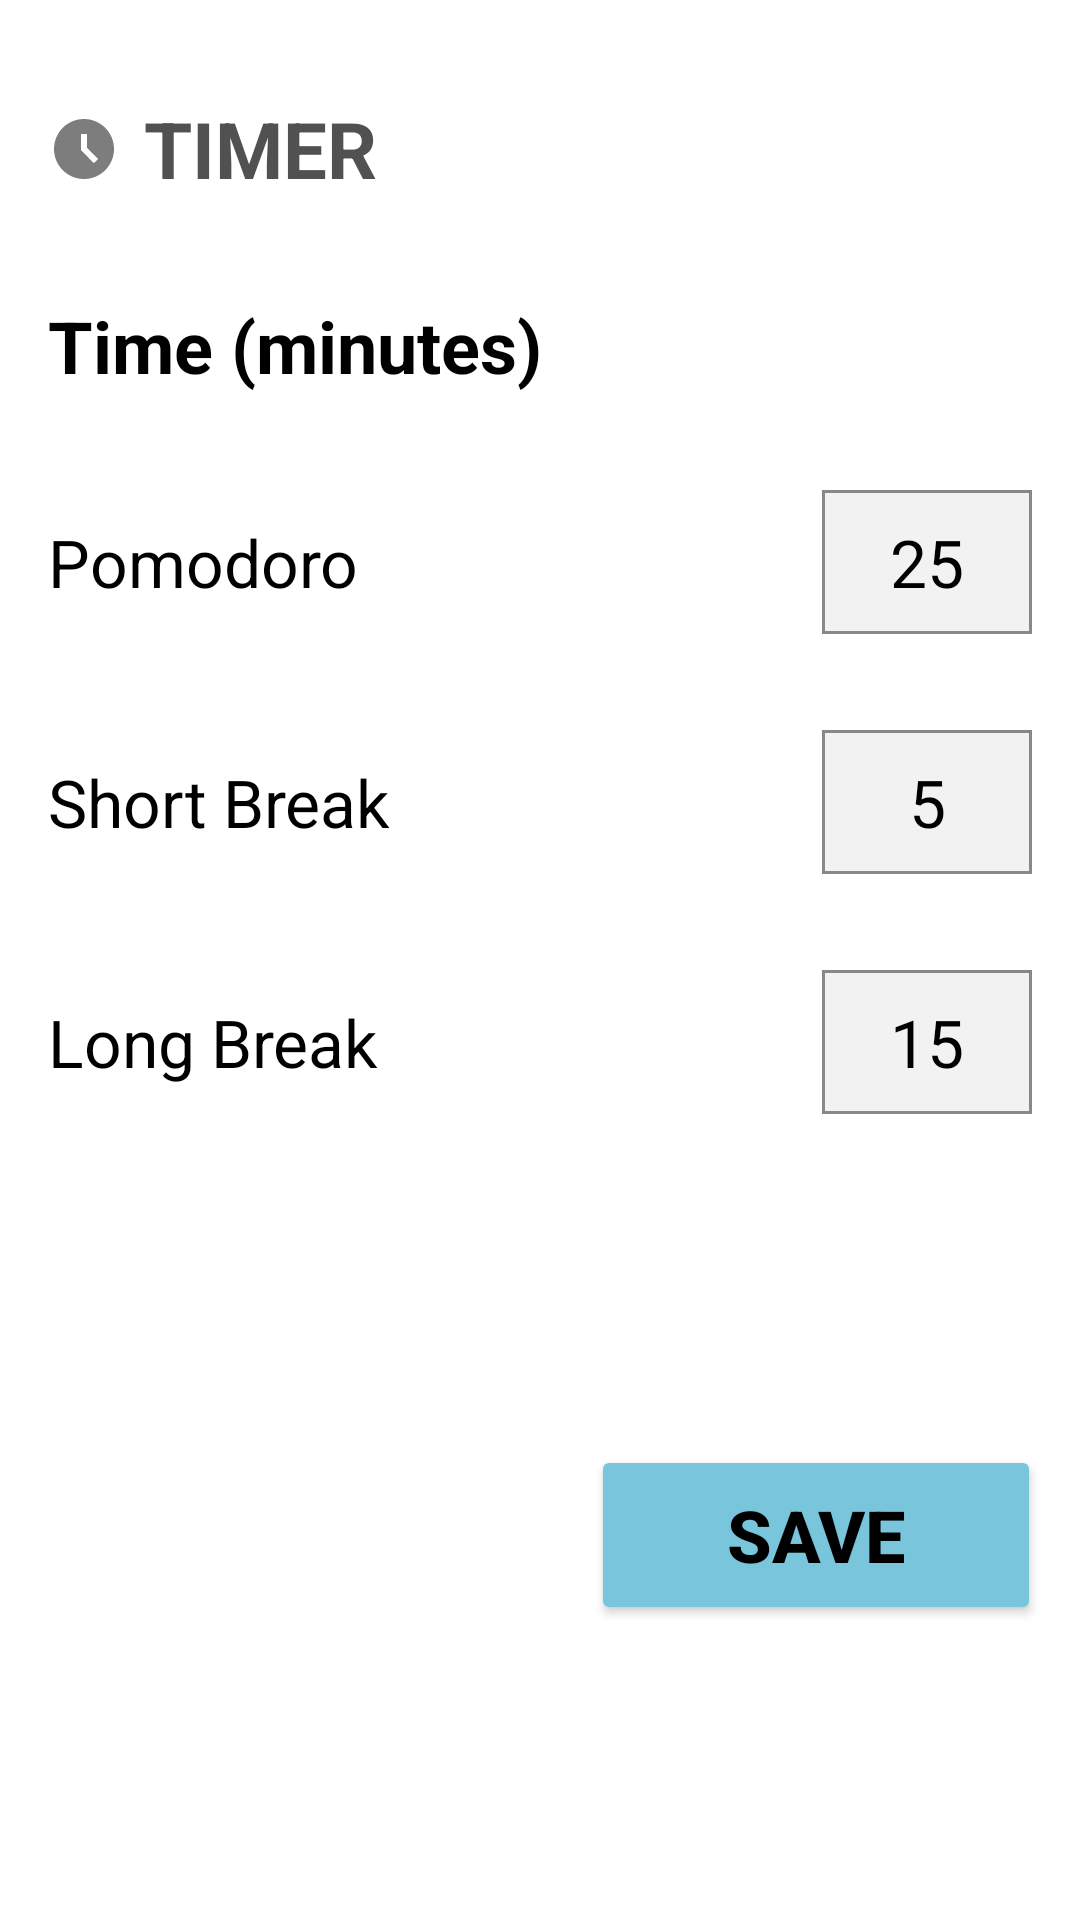

Here is an Android app screen rendered from its layout file. Give the layout XML and the strings, colors and styles it references.
<!-- AndroidManifest.xml: application theme Theme.TimeManage -->
<!-- res/layout/fragment_pomodoro_settings.xml -->
<?xml version="1.0" encoding="utf-8"?>
<androidx.constraintlayout.widget.ConstraintLayout
    xmlns:android="http://schemas.android.com/apk/res/android"
    xmlns:app="http://schemas.android.com/apk/res-auto"
    xmlns:tools="http://schemas.android.com/tools"
    android:layout_width="match_parent"
    android:layout_height="match_parent"
    android:background="@color/white"
    tools:context=".ui.pomodoro.PomodoroSettingsFragment">

    
    <LinearLayout
        android:id="@+id/llTimerTitle"
        android:layout_width="wrap_content"
        android:layout_height="wrap_content"
        android:orientation="horizontal"
        android:layout_marginTop="32dp"
        android:layout_marginStart="16dp"
        app:layout_constraintStart_toStartOf="parent"
        app:layout_constraintTop_toTopOf="parent">

        <ImageView
            android:id="@+id/ivTimerIcon"
            android:layout_width="wrap_content"
            android:layout_height="match_parent"
            android:src="@drawable/ic_timer" />

        <TextView
            android:id="@+id/tvTimerTitle"
            android:layout_width="wrap_content"
            android:layout_height="wrap_content"
            android:layout_marginStart="8dp"
            android:text="TIMER"
            android:textSize="26sp"
            android:textStyle="bold"
            android:textColor="@color/Grey" />
    </LinearLayout>

    

    
    <TextView
        android:id="@+id/tvTimeSettings"
        android:layout_width="wrap_content"
        android:layout_height="wrap_content"
        android:layout_marginStart="16dp"
        android:layout_marginTop="32dp"
        android:text="Time (minutes)"
        android:textColor="@color/black"
        android:textSize="24sp"
        android:textStyle="bold"
        app:layout_constraintStart_toStartOf="parent"
        app:layout_constraintTop_toBottomOf="@id/llTimerTitle" />

    
    <LinearLayout
        android:id="@+id/llPomodoroTime"
        android:layout_width="match_parent"
        android:layout_height="wrap_content"
        android:layout_marginStart="16dp"
        android:layout_marginTop="32dp"
        android:layout_marginEnd="16dp"
        android:gravity="center_vertical"
        android:orientation="horizontal"
        app:layout_constraintEnd_toEndOf="parent"
        app:layout_constraintHorizontal_bias="0.0"
        app:layout_constraintStart_toStartOf="parent"
        app:layout_constraintTop_toBottomOf="@id/tvTimeSettings">

        <TextView
            android:id="@+id/tvPomodoroLabel"
            android:layout_width="0dp"
            android:layout_height="wrap_content"
            android:layout_weight="1"
            android:text="Pomodoro"
            android:textColor="@color/black"
            android:textSize="22sp" />

        <EditText
            android:id="@+id/etPomodoroTime"
            android:layout_width="70dp"
            android:layout_height="48dp"
            android:layout_marginStart="16dp"
            android:background="@drawable/edit_text_box"
            android:gravity="center"
            android:inputType="number"
            android:text="25"
            android:textColor="@color/black"
            android:textSize="22sp" />
    </LinearLayout>

    
    <LinearLayout
        android:id="@+id/llShortBreakTime"
        android:layout_width="match_parent"
        android:layout_height="wrap_content"
        android:layout_marginStart="16dp"
        android:layout_marginTop="32dp"
        android:layout_marginEnd="16dp"
        android:gravity="center_vertical"
        android:orientation="horizontal"
        app:layout_constraintEnd_toEndOf="parent"
        app:layout_constraintHorizontal_bias="0.0"
        app:layout_constraintStart_toStartOf="parent"
        app:layout_constraintTop_toBottomOf="@id/llPomodoroTime">

        <TextView
            android:id="@+id/tvShortBreakLabel"
            android:layout_width="0dp"
            android:layout_height="wrap_content"
            android:layout_weight="1"
            android:text="Short Break"
            android:textColor="@color/black"
            android:textSize="22sp" />

        <EditText
            android:id="@+id/etShortBreakTime"
            android:layout_width="70dp"
            android:layout_height="48dp"
            android:layout_marginStart="16dp"
            android:background="@drawable/edit_text_box"
            android:gravity="center"
            android:inputType="number"
            android:text="5"
            android:textColor="@color/black"
            android:textSize="22sp" />
    </LinearLayout>

    
    <LinearLayout
        android:id="@+id/llLongBreakTime"
        android:layout_width="match_parent"
        android:layout_height="wrap_content"
        android:layout_marginStart="16dp"
        android:layout_marginTop="32dp"
        android:layout_marginEnd="16dp"
        android:gravity="center_vertical"
        android:orientation="horizontal"
        app:layout_constraintEnd_toEndOf="parent"
        app:layout_constraintHorizontal_bias="0.0"
        app:layout_constraintStart_toStartOf="parent"
        app:layout_constraintTop_toBottomOf="@id/llShortBreakTime">

        <TextView
            android:id="@+id/tvLongBreakLabel"
            android:layout_width="0dp"
            android:layout_height="wrap_content"
            android:layout_weight="1"
            android:text="Long Break"
            android:textColor="@color/black"
            android:textSize="22sp" />

        <EditText
            android:id="@+id/etLongBreakTime"
            android:layout_width="70dp"
            android:layout_height="48dp"
            android:layout_marginStart="16dp"
            android:background="@drawable/edit_text_box"
            android:gravity="center"
            android:inputType="number"
            android:text="15"
            android:textColor="@color/black"
            android:textSize="22sp" />
    </LinearLayout>

    <Button
        android:id="@+id/btnSaveSettings"
        android:layout_width="150dp"
        android:layout_height="60dp"
        android:layout_marginTop="32dp"
        android:backgroundTint="@color/DarkBlue"
        android:text="Save"
        android:textColor="@color/black"
        android:textSize="24sp"
        android:textStyle="bold"
        app:layout_constraintBottom_toBottomOf="parent"
        app:layout_constraintEnd_toEndOf="parent"
        app:layout_constraintHorizontal_bias="0.938"
        app:layout_constraintStart_toStartOf="parent"
        app:layout_constraintTop_toBottomOf="@id/llLongBreakTime"
        app:layout_constraintVertical_bias="0.444" />

</androidx.constraintlayout.widget.ConstraintLayout>
<!-- resources referenced by this layout -->
<resources>
  <color name="DarkBlue">#78c5dc</color>
  <color name="Grey">#515151</color>
  <color name="black">#FF000000</color>
  <color name="white">#FFFFFFFF</color>
  <!-- drawable edit_text_box (drawable) -->
  <?xml version="1.0" encoding="utf-8"?>
  <shape xmlns:android="http://schemas.android.com/apk/res/android">
      <solid android:color="@color/GreyTextBox" />
      <stroke
          android:color="#888888"
          android:width="1dp" />
  </shape>
  <!-- drawable ic_timer (drawable) -->
  <vector xmlns:android="http://schemas.android.com/apk/res/android" android:height="24dp" android:tint="#7D7D7D" android:viewportHeight="24" android:viewportWidth="24" android:width="24dp">
        
      <path android:fillColor="@android:color/white" android:pathData="M11.99,2C6.47,2 2,6.48 2,12s4.47,10 9.99,10C17.52,22 22,17.52 22,12S17.52,2 11.99,2zM15.29,16.71L11,12.41V7h2v4.59l3.71,3.71L15.29,16.71z"/>
      
  </vector>
  <style name="Theme.TimeManage" parent="Base.Theme.TimeManage" />
  <color name="GreyTextBox">#F2F2F2</color>
  <style name="Base.Theme.TimeManage" parent="Theme.Material3.DayNight.NoActionBar">
          
          <item name="colorPrimary">@color/DarkBlue</item>
          <item name="colorOnPrimary">@color/black</item>
      </style>
</resources>
